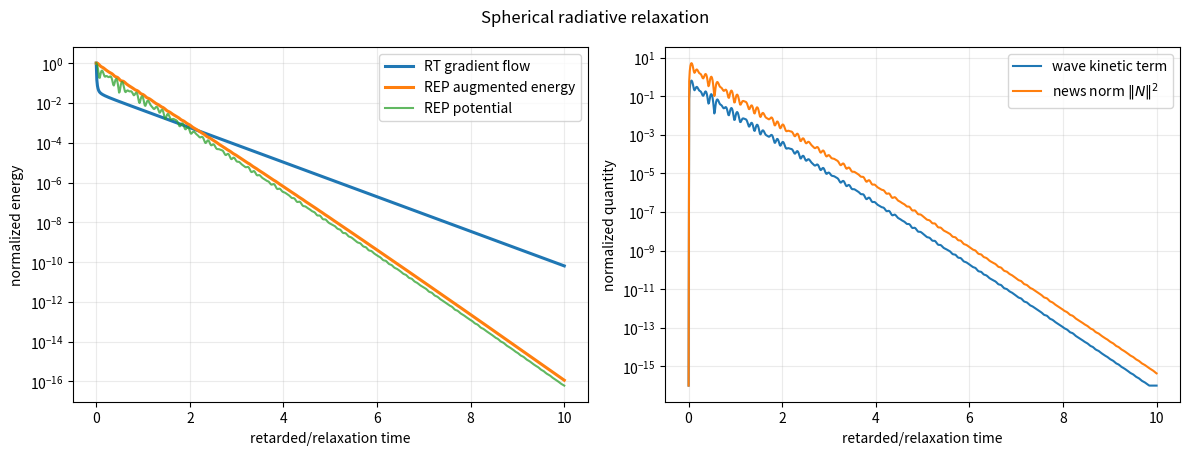
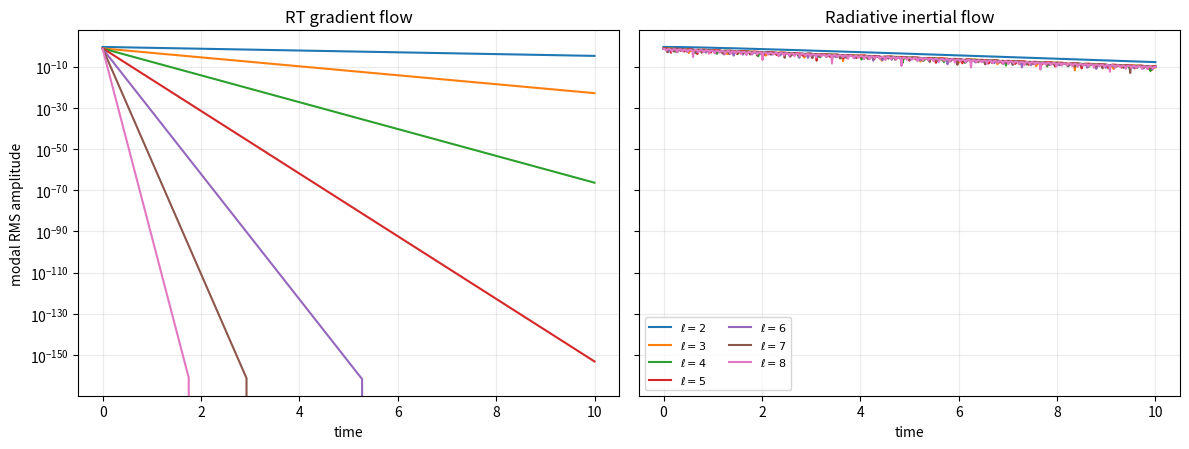
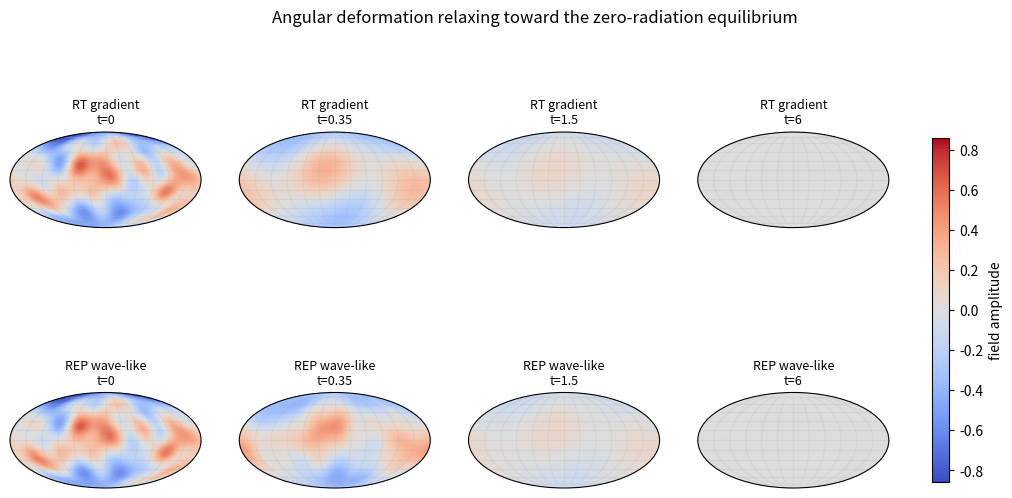
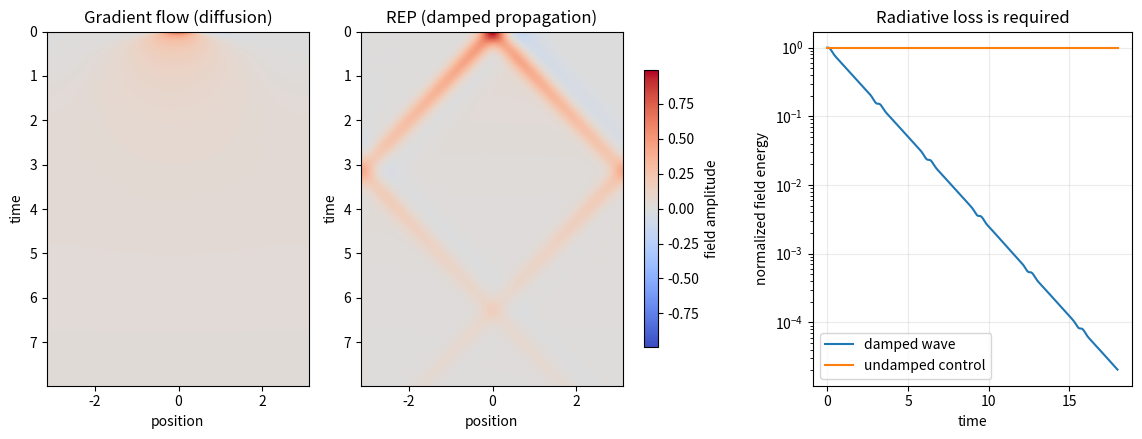

The script that saved these images, in order:
#!/usr/bin/env python3
"""Numerical proof-of-concept for Radiative Equilibrium Propagation (REP).

The script runs two complementary experiments:

1. A Robinson--Trautman-inspired spherical-harmonic relaxation model.  The
   first-order model is an exact gradient flow, while its inertial extension
   carries a news-like velocity field and obeys an augmented energy balance.
2. A local damped-wave model on a periodic one-dimensional domain.  It contrasts
   propagation and relaxation with ordinary diffusion and with an undamped
   wave, which cannot generically converge.

This is an effective mathematical model, not a numerical-relativity solver.
All quantities are dimensionless and the angular operator is normalized by its
ell=2 eigenvalue.
"""

from __future__ import annotations

import argparse
import json
import os
import tempfile
from dataclasses import asdict, dataclass
from pathlib import Path

os.environ.setdefault("MPLCONFIGDIR", os.path.join(tempfile.gettempdir(), "matplotlib-rep"))

import matplotlib

matplotlib.use("Agg")
import matplotlib.pyplot as plt
import numpy as np
import pandas as pd
from scipy.integrate import solve_ivp
from scipy.special import sph_harm_y


@dataclass(frozen=True)
class SphericalConfig:
    seed: int = 2026
    l_max: int = 8
    tau: float = 0.25
    kappa: float = 1.0
    t_end: float = 10.0
    n_times: int = 801


@dataclass(frozen=True)
class WaveConfig:
    n_x: int = 192
    c: float = 1.0
    gamma: float = 0.60
    mass: float = 0.35
    width: float = 0.22
    t_end: float = 18.0
    n_times: int = 601


def rt_eigenvalue(ell: int) -> float:
    """Positive spin-2/Calabi operator eigenvalue, normalized later."""
    if ell < 2:
        return 0.0
    return float((ell - 1) * ell * (ell + 1) * (ell + 2))


def real_spherical_harmonic(ell: int, m: int, theta: np.ndarray, phi: np.ndarray) -> np.ndarray:
    """A real orthonormal basis constructed from complex spherical harmonics."""
    if m == 0:
        return sph_harm_y(ell, 0, theta, phi).real
    y = sph_harm_y(ell, abs(m), theta, phi)
    if m > 0:
        return np.sqrt(2.0) * ((-1) ** m) * y.real
    return np.sqrt(2.0) * ((-1) ** abs(m)) * y.imag


def make_modes(config: SphericalConfig) -> tuple[np.ndarray, np.ndarray, np.ndarray]:
    """Return (ell, m, initial_amplitude) with deterministic random phases."""
    rng = np.random.default_rng(config.seed)
    ells: list[int] = []
    ms: list[int] = []
    amplitudes: list[float] = []
    for ell in range(2, config.l_max + 1):
        for m in range(-ell, ell + 1):
            ells.append(ell)
            ms.append(m)
            amplitudes.append(rng.normal() / (ell ** 1.5))
    a0 = np.asarray(amplitudes, dtype=float)
    a0 /= np.linalg.norm(a0)
    return np.asarray(ells), np.asarray(ms), a0


def spherical_experiment(config: SphericalConfig) -> dict[str, object]:
    """Run the exact gradient flow and inertial radiative relaxation."""
    ells, ms, a0 = make_modes(config)
    lam = np.asarray([rt_eigenvalue(int(ell)) for ell in ells]) / rt_eigenvalue(2)
    t = np.linspace(0.0, config.t_end, config.n_times)

    # Exact first-order Robinson--Trautman/Calabi gradient flow.
    a_gradient = a0[:, None] * np.exp(-config.kappa * lam[:, None] * t[None, :])
    j_gradient = 0.5 * config.kappa * np.sum(lam[:, None] * a_gradient**2, axis=0)
    gradient_rate = -config.kappa**2 * np.sum((lam[:, None] * a_gradient) ** 2, axis=0)

    # Inertial radiative extension: tau*a_ddot + a_dot + kappa*A*a = 0.
    n_modes = a0.size

    def rhs(_: float, y: np.ndarray) -> np.ndarray:
        a = y[:n_modes]
        news = y[n_modes : 2 * n_modes]
        d_news = (-news - config.kappa * lam * a) / config.tau
        d_dissipated = np.asarray([np.sum(news**2)])
        return np.concatenate((news, d_news, d_dissipated))

    y0 = np.concatenate((a0, np.zeros_like(a0), np.zeros(1)))
    solution = solve_ivp(
        rhs,
        (0.0, config.t_end),
        y0,
        t_eval=t,
        method="DOP853",
        rtol=2e-10,
        atol=2e-12,
    )
    if not solution.success:
        raise RuntimeError(solution.message)

    a_rep = solution.y[:n_modes]
    news_rep = solution.y[n_modes : 2 * n_modes]
    potential_rep = 0.5 * config.kappa * np.sum(lam[:, None] * a_rep**2, axis=0)
    kinetic_rep = 0.5 * config.tau * np.sum(news_rep**2, axis=0)
    h_rep = potential_rep + kinetic_rep
    news_norm_sq = np.sum(news_rep**2, axis=0)
    dissipated = solution.y[-1]
    balance_curve = h_rep + dissipated - h_rep[0]
    relative_balance_error = float(np.max(np.abs(balance_curve)) / h_rep[0])
    monotonic_violations = int(np.count_nonzero(np.diff(h_rep) > 2e-10 * h_rep[0]))

    def first_threshold_time(curve: np.ndarray, fraction: float) -> float | None:
        indices = np.flatnonzero(curve <= fraction * curve[0])
        return float(t[indices[0]]) if indices.size else None

    metrics = {
        "n_modes": int(n_modes),
        "initial_augmented_energy": float(h_rep[0]),
        "final_augmented_energy": float(h_rep[-1]),
        "final_energy_fraction": float(h_rep[-1] / h_rep[0]),
        "relative_energy_balance_error": relative_balance_error,
        "monotonicity_violations": monotonic_violations,
        "rep_time_to_1e-4_energy": first_threshold_time(h_rep, 1e-4),
        "gradient_time_to_1e-4_energy": first_threshold_time(j_gradient, 1e-4),
        "final_news_norm": float(np.linalg.norm(news_rep[:, -1])),
        "final_rep_state_norm": float(np.linalg.norm(a_rep[:, -1])),
        "final_gradient_state_norm": float(np.linalg.norm(a_gradient[:, -1])),
        "gradient_identity_max_abs_error": float(
            np.max(
                np.abs(
                    np.sum(
                        config.kappa
                        * lam[:, None]
                        * a_gradient
                        * (-config.kappa * lam[:, None] * a_gradient),
                        axis=0,
                    )
                    - gradient_rate
                )
            )
        ),
    }

    return {
        "config": config,
        "t": t,
        "ells": ells,
        "ms": ms,
        "lam": lam,
        "a0": a0,
        "a_gradient": a_gradient,
        "j_gradient": j_gradient,
        "a_rep": a_rep,
        "news_rep": news_rep,
        "potential_rep": potential_rep,
        "kinetic_rep": kinetic_rep,
        "h_rep": h_rep,
        "news_norm_sq": news_norm_sq,
        "balance_curve": balance_curve,
        "metrics": metrics,
    }


def spectral_second_derivative(q: np.ndarray, k: np.ndarray) -> np.ndarray:
    return np.fft.ifft(-(k**2) * np.fft.fft(q)).real


def wave_experiment(config: WaveConfig) -> dict[str, object]:
    """Compare diffusion, damped propagation, and conservative propagation."""
    length = 2.0 * np.pi
    x = np.linspace(-np.pi, np.pi, config.n_x, endpoint=False)
    dx = length / config.n_x
    k = 2.0 * np.pi * np.fft.fftfreq(config.n_x, d=dx)
    t = np.linspace(0.0, config.t_end, config.n_times)
    q0 = np.exp(-0.5 * (x / config.width) ** 2)
    q0 -= 0.15 * np.exp(-0.5 * ((x - 0.65) / (1.3 * config.width)) ** 2)
    v0 = np.zeros_like(q0)

    stiffness = config.c**2 * k**2 + config.mass**2
    q_hat0 = np.fft.fft(q0)
    diffusion = np.asarray(
        [np.fft.ifft(q_hat0 * np.exp(-stiffness * ti)).real for ti in t]
    )

    def solve_wave(gamma: float) -> tuple[np.ndarray, np.ndarray, np.ndarray]:
        def rhs(_: float, y: np.ndarray) -> np.ndarray:
            q = y[: config.n_x]
            v = y[config.n_x : 2 * config.n_x]
            acceleration = (
                config.c**2 * spectral_second_derivative(q, k)
                - config.mass**2 * q
                - gamma * v
            )
            d_dissipated = np.asarray([gamma * np.mean(v**2)])
            return np.concatenate((v, acceleration, d_dissipated))

        sol = solve_ivp(
            rhs,
            (0.0, config.t_end),
            np.concatenate((q0, v0, np.zeros(1))),
            t_eval=t,
            method="DOP853",
            rtol=1e-8,
            atol=1e-10,
        )
        if not sol.success:
            raise RuntimeError(sol.message)
        return (
            sol.y[: config.n_x].T,
            sol.y[config.n_x : 2 * config.n_x].T,
            sol.y[-1],
        )

    q_damped, v_damped, dissipated_damped = solve_wave(config.gamma)
    q_free, v_free, _ = solve_wave(0.0)

    def field_energy(q: np.ndarray, v: np.ndarray) -> np.ndarray:
        energy = []
        for qi, vi in zip(q, v, strict=True):
            q_x = np.fft.ifft(1j * k * np.fft.fft(qi)).real
            energy.append(
                0.5
                * np.mean(vi**2 + config.c**2 * q_x**2 + config.mass**2 * qi**2)
            )
        return np.asarray(energy)

    e_damped = field_energy(q_damped, v_damped)
    e_free = field_energy(q_free, v_free)
    balance_curve = e_damped + dissipated_damped - e_damped[0]

    metrics = {
        "damped_final_energy_fraction": float(e_damped[-1] / e_damped[0]),
        "undamped_final_energy_fraction": float(e_free[-1] / e_free[0]),
        "damped_relative_balance_error": float(
            np.max(np.abs(balance_curve)) / e_damped[0]
        ),
        "damped_monotonicity_violations": int(
            np.count_nonzero(np.diff(e_damped) > 2e-8 * e_damped[0])
        ),
        "diffusion_final_state_norm_fraction": float(
            np.linalg.norm(diffusion[-1]) / np.linalg.norm(diffusion[0])
        ),
        "damped_final_state_norm_fraction": float(
            np.linalg.norm(q_damped[-1]) / np.linalg.norm(q_damped[0])
        ),
        "undamped_final_state_norm_fraction": float(
            np.linalg.norm(q_free[-1]) / np.linalg.norm(q_free[0])
        ),
    }
    return {
        "config": config,
        "x": x,
        "t": t,
        "diffusion": diffusion,
        "q_damped": q_damped,
        "v_damped": v_damped,
        "q_free": q_free,
        "v_free": v_free,
        "e_damped": e_damped,
        "e_free": e_free,
        "balance_curve": balance_curve,
        "metrics": metrics,
    }


def reconstruct_field(
    amplitudes: np.ndarray,
    ells: np.ndarray,
    ms: np.ndarray,
    n_lon: int = 220,
    n_lat: int = 111,
) -> tuple[np.ndarray, np.ndarray, np.ndarray]:
    lon = np.linspace(-np.pi, np.pi, n_lon)
    lat = np.linspace(-np.pi / 2.0, np.pi / 2.0, n_lat)
    lon_grid, lat_grid = np.meshgrid(lon, lat)
    theta = np.pi / 2.0 - lat_grid
    field = np.zeros_like(theta)
    for coefficient, ell, m in zip(amplitudes, ells, ms, strict=True):
        field += coefficient * real_spherical_harmonic(int(ell), int(m), theta, lon_grid)
    return lon_grid, lat_grid, field


def plot_spherical_results(result: dict[str, object], output_dir: Path) -> None:
    t = result["t"]
    h_rep = result["h_rep"]
    j_gradient = result["j_gradient"]
    potential = result["potential_rep"]
    kinetic = result["kinetic_rep"]
    news_norm_sq = result["news_norm_sq"]

    fig, axes = plt.subplots(1, 2, figsize=(12.0, 4.6))
    axes[0].semilogy(t, j_gradient / j_gradient[0], label="RT gradient flow", lw=2.2)
    axes[0].semilogy(t, h_rep / h_rep[0], label="REP augmented energy", lw=2.2)
    axes[0].semilogy(t, potential / h_rep[0], label="REP potential", alpha=0.75)
    axes[0].set(xlabel="retarded/relaxation time", ylabel="normalized energy")
    axes[0].grid(alpha=0.25)
    axes[0].legend()
    axes[1].semilogy(t, np.maximum(kinetic / h_rep[0], 1e-16), label="wave kinetic term")
    axes[1].semilogy(
        t,
        np.maximum(news_norm_sq / h_rep[0], 1e-16),
        label=r"news norm $\|N\|^2$",
    )
    axes[1].set(xlabel="retarded/relaxation time", ylabel="normalized quantity")
    axes[1].grid(alpha=0.25)
    axes[1].legend()
    fig.suptitle("Spherical radiative relaxation")
    fig.tight_layout()
    fig.savefig(output_dir / "spherical_energy_descent.png", dpi=190)
    plt.close(fig)

    ells = result["ells"]
    unique_ells = np.unique(ells)
    fig, axes = plt.subplots(1, 2, figsize=(12.0, 4.6), sharey=True)
    for ell in unique_ells:
        select = ells == ell
        rms_g = np.sqrt(np.mean(result["a_gradient"][select] ** 2, axis=0))
        rms_r = np.sqrt(np.mean(result["a_rep"][select] ** 2, axis=0))
        axes[0].semilogy(t, rms_g, label=fr"$\ell={ell}$")
        axes[1].semilogy(t, rms_r, label=fr"$\ell={ell}$")
    axes[0].set_title("RT gradient flow")
    axes[1].set_title("Radiative inertial flow")
    for ax in axes:
        ax.set_xlabel("time")
        ax.grid(alpha=0.25)
    axes[0].set_ylabel("modal RMS amplitude")
    axes[1].legend(ncol=2, fontsize=8)
    fig.tight_layout()
    fig.savefig(output_dir / "spherical_mode_decay.png", dpi=190)
    plt.close(fig)

    snapshot_times = [0.0, 0.35, 1.5, 6.0]
    indices = [int(np.argmin(np.abs(t - value))) for value in snapshot_times]
    fields: list[np.ndarray] = []
    coordinates: tuple[np.ndarray, np.ndarray] | None = None
    for model_key in ("a_gradient", "a_rep"):
        for index in indices:
            lon, lat, field = reconstruct_field(
                result[model_key][:, index], result["ells"], result["ms"]
            )
            coordinates = (lon, lat)
            fields.append(field)
    limit = max(float(np.max(np.abs(field))) for field in fields)
    assert coordinates is not None
    lon, lat = coordinates
    fig, axes = plt.subplots(
        2, 4, figsize=(14.0, 6.2), subplot_kw={"projection": "mollweide"}
    )
    image = None
    for row, label in enumerate(("RT gradient", "REP wave-like")):
        for col, (index, time_value) in enumerate(zip(indices, snapshot_times, strict=True)):
            field = fields[row * 4 + col]
            image = axes[row, col].pcolormesh(
                lon, lat, field, shading="auto", cmap="coolwarm", vmin=-limit, vmax=limit
            )
            axes[row, col].grid(alpha=0.2)
            axes[row, col].set_xticklabels([])
            axes[row, col].set_yticklabels([])
            axes[row, col].set_title(f"{label}\nt={time_value:g}", fontsize=9)
    assert image is not None
    fig.colorbar(image, ax=axes.ravel().tolist(), shrink=0.72, pad=0.04, label="field amplitude")
    fig.suptitle("Angular deformation relaxing toward the zero-radiation equilibrium")
    fig.savefig(output_dir / "spherical_field_snapshots.png", dpi=190, bbox_inches="tight")
    plt.close(fig)


def plot_wave_results(result: dict[str, object], output_dir: Path) -> None:
    t = result["t"]
    x = result["x"]
    heatmap_mask = t <= 8.0
    heatmap_t = t[heatmap_mask]
    extent = [float(x[0]), float(x[-1]), float(heatmap_t[-1]), float(heatmap_t[0])]
    limit = max(
        float(np.max(np.abs(result["diffusion"]))),
        float(np.max(np.abs(result["q_damped"]))),
    )
    fig, axes = plt.subplots(1, 3, figsize=(14.0, 4.6))
    im0 = axes[0].imshow(
        result["diffusion"][heatmap_mask],
        aspect="auto",
        extent=extent,
        cmap="coolwarm",
        vmin=-limit,
        vmax=limit,
    )
    axes[0].set_title("Gradient flow (diffusion)")
    axes[1].imshow(
        result["q_damped"][heatmap_mask],
        aspect="auto",
        extent=extent,
        cmap="coolwarm",
        vmin=-limit,
        vmax=limit,
    )
    axes[1].set_title("REP (damped propagation)")
    axes[2].semilogy(t, result["e_damped"] / result["e_damped"][0], label="damped wave")
    axes[2].semilogy(t, result["e_free"] / result["e_free"][0], label="undamped control")
    axes[2].set(xlabel="time", ylabel="normalized field energy", title="Radiative loss is required")
    axes[2].grid(alpha=0.25)
    axes[2].legend()
    for ax in axes[:2]:
        ax.set(xlabel="position", ylabel="time")
    fig.colorbar(im0, ax=axes[:2].ravel().tolist(), shrink=0.78, pad=0.03, label="field amplitude")
    fig.savefig(output_dir / "local_propagation_and_relaxation.png", dpi=190, bbox_inches="tight")
    plt.close(fig)


def save_tables(spherical: dict[str, object], wave: dict[str, object], output_dir: Path) -> None:
    t = spherical["t"]
    spherical_table = pd.DataFrame(
        {
            "time": t,
            "rt_gradient_energy": spherical["j_gradient"],
            "rep_potential": spherical["potential_rep"],
            "rep_kinetic": spherical["kinetic_rep"],
            "rep_augmented_energy": spherical["h_rep"],
            "rep_news_norm_squared": spherical["news_norm_sq"],
            "rep_balance_residual": spherical["balance_curve"],
        }
    )
    spherical_table.to_csv(output_dir / "spherical_trajectory.csv", index=False)

    wave_table = pd.DataFrame(
        {
            "time": wave["t"],
            "damped_wave_energy": wave["e_damped"],
            "undamped_wave_energy": wave["e_free"],
            "damped_balance_residual": wave["balance_curve"],
        }
    )
    wave_table.to_csv(output_dir / "wave_energy_trajectory.csv", index=False)


def run(output_dir: Path, quick: bool = False) -> dict[str, object]:
    output_dir.mkdir(parents=True, exist_ok=True)
    spherical_config = SphericalConfig(n_times=401 if quick else 801)
    wave_config = WaveConfig(n_x=96 if quick else 192, n_times=301 if quick else 601)
    spherical = spherical_experiment(spherical_config)
    wave = wave_experiment(wave_config)
    plot_spherical_results(spherical, output_dir)
    plot_wave_results(wave, output_dir)
    save_tables(spherical, wave, output_dir)
    summary = {
        "model_status": "effective proof-of-concept; not a numerical-relativity solver",
        "spherical_config": asdict(spherical_config),
        "wave_config": asdict(wave_config),
        "spherical_metrics": spherical["metrics"],
        "wave_metrics": wave["metrics"],
    }
    (output_dir / "metrics.json").write_text(json.dumps(summary, indent=2), encoding="utf-8")
    return summary


def parse_args() -> argparse.Namespace:
    parser = argparse.ArgumentParser(description=__doc__)
    parser.add_argument("--output-dir", type=Path, default=Path("results"))
    parser.add_argument("--quick", action="store_true", help="Use a smaller spatial/time grid")
    return parser.parse_args()


if __name__ == "__main__":
    arguments = parse_args()
    result_summary = run(arguments.output_dir, quick=arguments.quick)
    print(json.dumps(result_summary, indent=2))
